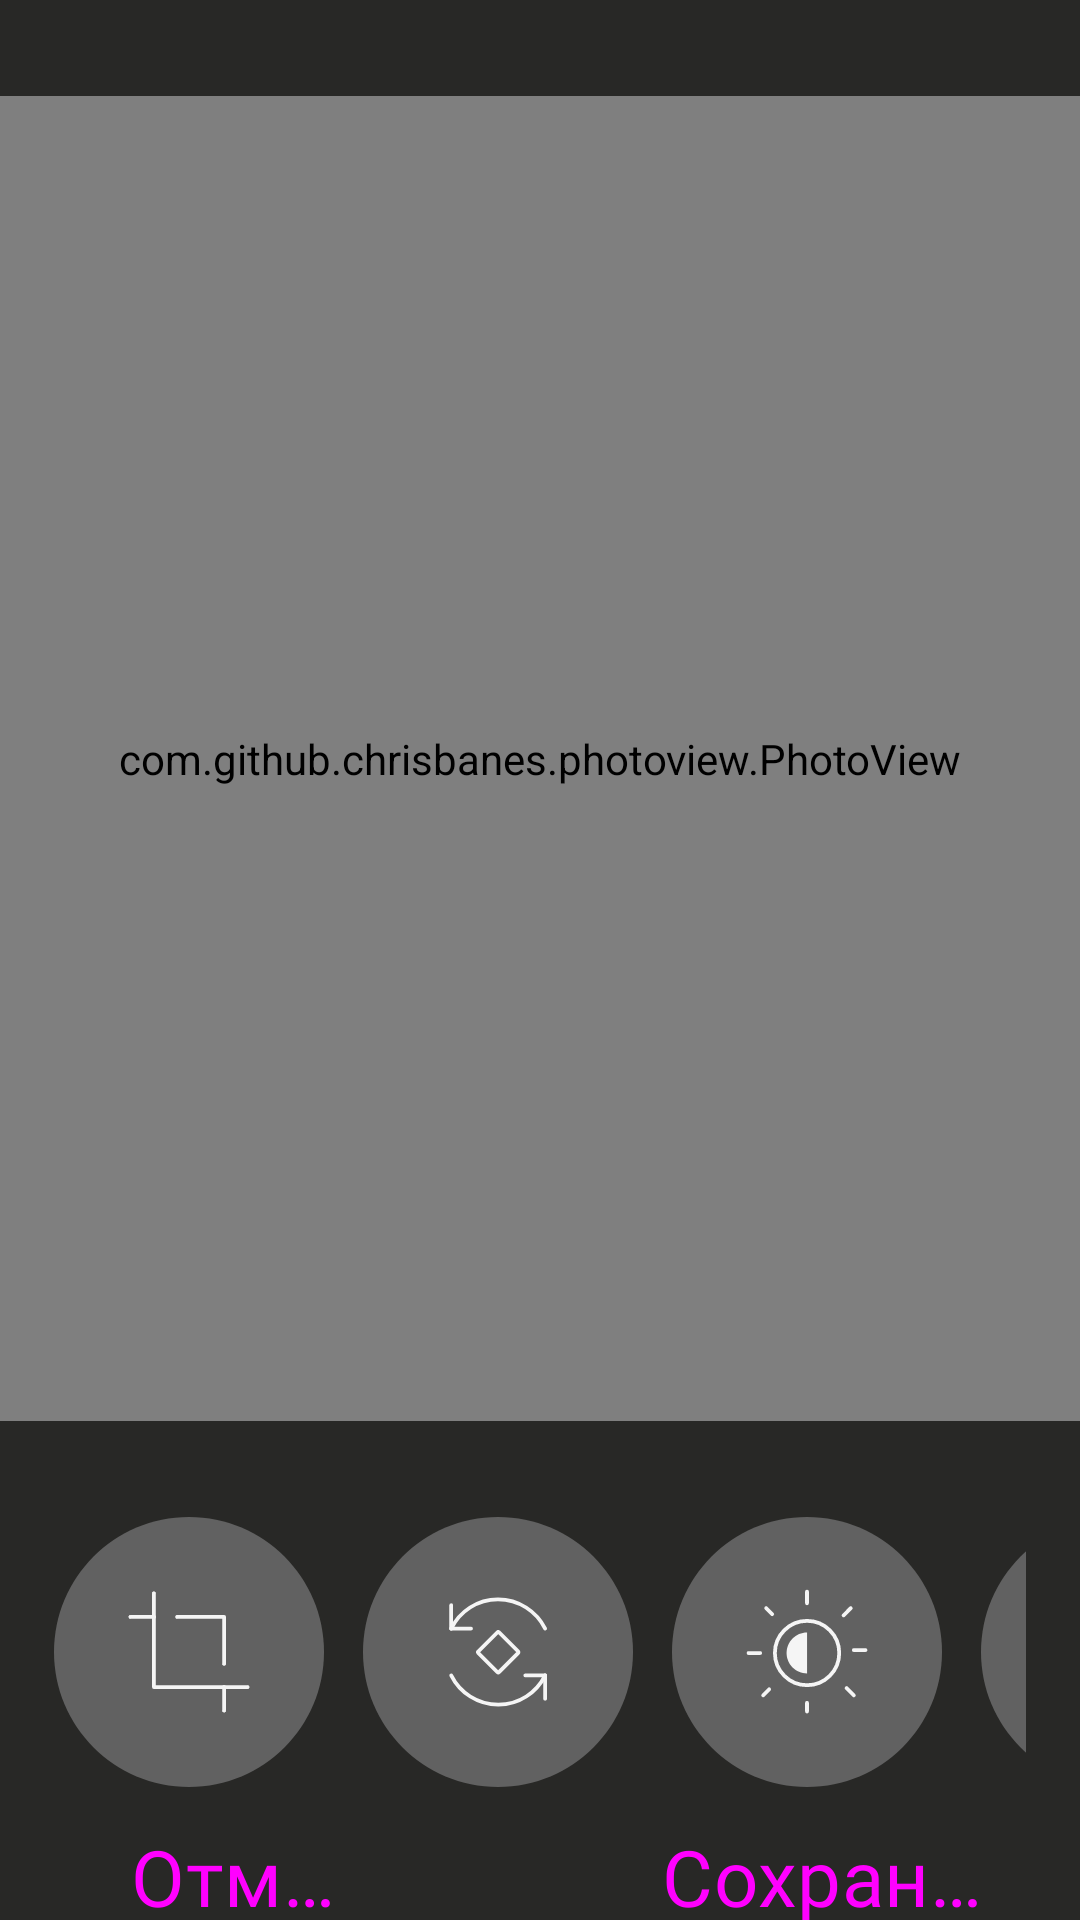

Layout XML and referenced resources for this Android screen:
<!-- AndroidManifest.xml: application theme Theme.BubblePhoto -->
<!-- res/layout/activity_main.xml -->
<?xml version="1.0" encoding="utf-8"?>
<androidx.constraintlayout.widget.ConstraintLayout xmlns:android="http://schemas.android.com/apk/res/android"
    xmlns:app="http://schemas.android.com/apk/res-auto"
    xmlns:tools="http://schemas.android.com/tools"
    android:id="@+id/main"
    android:layout_width="match_parent"
    android:layout_height="match_parent"
    android:background="@color/bg_dark"
    tools:context=".MainActivity">

    <androidx.constraintlayout.widget.Guideline
        android:id="@+id/guideline_photoViewStart"
        android:layout_width="wrap_content"
        android:layout_height="wrap_content"
        android:orientation="horizontal"
        app:layout_constraintGuide_begin="0dp"
        app:layout_constraintGuide_percent="0.05" />

    <androidx.constraintlayout.widget.Guideline
        android:id="@+id/guideline_photoViewEnd"
        android:layout_width="wrap_content"
        android:layout_height="wrap_content"
        android:orientation="horizontal"
        app:layout_constraintGuide_begin="0dp"
        app:layout_constraintGuide_percent="0.74" />

    <androidx.constraintlayout.widget.Guideline
        android:id="@+id/guideline_scrollStartTop"
        android:layout_width="wrap_content"
        android:layout_height="wrap_content"
        android:orientation="horizontal"
        app:layout_constraintGuide_begin="0dp"
        app:layout_constraintGuide_percent="0.79" />

    <androidx.constraintlayout.widget.Guideline
        android:id="@+id/guideline_scrollStartLeft"
        android:layout_width="wrap_content"
        android:layout_height="wrap_content"
        android:orientation="vertical"
        app:layout_constraintGuide_begin="0dp"
        app:layout_constraintGuide_percent="0.05" />

    <androidx.constraintlayout.widget.Guideline
        android:id="@+id/guideline_scrollEndRight"
        android:layout_width="wrap_content"
        android:layout_height="wrap_content"
        android:orientation="vertical"
        app:layout_constraintGuide_begin="0dp"
        app:layout_constraintGuide_percent="0.95" />

    <androidx.constraintlayout.widget.Guideline
        android:id="@+id/guideline_buttonsStartTop"
        android:layout_width="wrap_content"
        android:layout_height="wrap_content"
        android:orientation="horizontal"
        app:layout_constraintGuide_begin="0dp"
        app:layout_constraintGuide_percent="0.94" />

    <androidx.constraintlayout.widget.Guideline
        android:id="@+id/guideline_CancelEndRight"
        android:layout_width="wrap_content"
        android:layout_height="wrap_content"
        android:orientation="vertical"
        app:layout_constraintGuide_begin="0dp"
        app:layout_constraintGuide_percent="0.36" />

    <androidx.constraintlayout.widget.Guideline
        android:id="@+id/guideline_SaveStartLeft"
        android:layout_width="wrap_content"
        android:layout_height="wrap_content"
        android:orientation="vertical"
        app:layout_constraintGuide_begin="0dp"
        app:layout_constraintGuide_percent="0.55" />


    <com.github.chrisbanes.photoview.PhotoView
        android:id="@+id/photo_view"
        android:layout_width="0dp"
        android:layout_height="0dp"
        app:layout_constraintTop_toBottomOf="@id/guideline_photoViewStart"
        app:layout_constraintBottom_toTopOf="@id/guideline_photoViewEnd"
        app:layout_constraintEnd_toEndOf="parent"
        app:layout_constraintStart_toStartOf="parent"
        tools:srcCompat="@tools:sample/avatars" />

    <HorizontalScrollView
        android:id="@+id/horizontalScrollView"
        android:layout_width="0dp"
        android:layout_height="@dimen/button_size"
        android:scrollbars="none"
        app:layout_constraintTop_toBottomOf="@id/guideline_scrollStartTop"
        app:layout_constraintLeft_toRightOf="@id/guideline_scrollStartLeft"
        app:layout_constraintRight_toLeftOf="@id/guideline_scrollEndRight"

        >


        <LinearLayout
            android:layout_width="wrap_content"
            android:layout_height="match_parent"
            android:orientation="horizontal"
            tools:layout_editor_absoluteX="10dp"
            tools:layout_editor_absoluteY="288dp">

            <ImageButton
                android:id="@+id/button_cut"
                android:layout_width="@dimen/button_size"
                android:layout_height="@dimen/button_size"
                android:layout_marginEnd="@dimen/button_margin"
                android:layout_weight="1"
                android:background="@drawable/cut"
                app:rippleColor="@color/bg_buttons" />

            <ImageButton
                android:id="@+id/button_rotate"
                android:layout_width="@dimen/button_size"
                android:layout_height="@dimen/button_size"
                android:layout_marginEnd="@dimen/button_margin"
                android:layout_weight="1"
                android:background="@drawable/rotate"
                app:rippleColor="@color/bg_buttons" />

            <ImageButton
                android:id="@+id/button_brightness"
                android:layout_width="@dimen/button_size"
                android:layout_height="@dimen/button_size"
                android:layout_marginEnd="@dimen/button_margin"
                android:layout_weight="1"
                android:background="@drawable/brightness"
                app:rippleColor="@color/bg_buttons" />

            <ImageButton
                android:id="@+id/button_contrast"
                android:layout_width="@dimen/button_size"
                android:layout_height="@dimen/button_size"
                android:layout_marginEnd="@dimen/button_margin"
                android:layout_weight="1"
                android:background="@drawable/contrast"
                app:rippleColor="@color/bg_buttons" />

            <ImageButton
                android:id="@+id/button_temperature"
                android:layout_width="@dimen/button_size"
                android:layout_height="@dimen/button_size"
                android:layout_marginEnd="@dimen/button_margin"
                android:layout_weight="1"
                android:background="@drawable/temperature"
                app:rippleColor="@color/bg_buttons" />

            <ImageButton
                android:id="@+id/button_sharpness"
                android:layout_width="@dimen/button_size"
                android:layout_height="@dimen/button_size"
                android:layout_marginEnd="@dimen/button_margin"
                android:layout_weight="1"
                android:background="@drawable/sharpness"
                app:rippleColor="@color/bg_buttons" />

            <ImageButton
                android:id="@+id/button_exposure"
                android:layout_width="@dimen/button_size"
                android:layout_height="@dimen/button_size"
                android:layout_marginEnd="@dimen/button_margin"
                android:layout_weight="1"
                android:background="@drawable/exposure"
                app:rippleColor="@color/bg_buttons" />

            <ImageButton
                android:id="@+id/button_filters"
                android:layout_width="@dimen/button_size"
                android:layout_height="@dimen/button_size"
                android:layout_marginEnd="@dimen/button_margin"
                android:layout_weight="1"
                android:background="@drawable/filters"
                app:rippleColor="@color/bg_buttons" />

            <ImageButton
                android:id="@+id/button_blur"
                android:layout_width="@dimen/button_size"
                android:layout_height="@dimen/button_size"

                android:layout_weight="1"
                android:background="@drawable/blur"
                app:rippleColor="@color/bg_buttons"/>
            


            
        </LinearLayout>
    </HorizontalScrollView>

    <Button
        android:id="@+id/button_cancel"
        style="?android:attr/buttonBarButtonStyle"
        android:layout_width="0dp"
        android:layout_height="wrap_content"
        android:backgroundTint="@color/bg_dark"
        android:fontFamily="@font/montserrat"
        android:text="@string/button_cancel_text"
        android:textColor="@color/text_default"
        android:textSize="@dimen/text_size"
        app:layout_constraintTop_toBottomOf="@id/guideline_buttonsStartTop"
        app:layout_constraintLeft_toRightOf="@id/guideline_scrollStartLeft"
        app:layout_constraintRight_toLeftOf="@id/guideline_CancelEndRight"
        app:rippleColor="@color/bg_buttons" />

    <Button
        android:id="@+id/button_save"
        style="?android:attr/buttonBarButtonStyle"
        android:layout_width="0dp"
        android:layout_height="wrap_content"
        android:backgroundTint="@color/bg_dark"
        android:fontFamily="@font/montserrat"
        android:text="@string/button_save_text"
        android:textColor="@color/text_disable"
        android:textSize="@dimen/text_size"
        app:layout_constraintTop_toBottomOf="@id/guideline_buttonsStartTop"
        app:layout_constraintLeft_toRightOf="@id/guideline_SaveStartLeft"
        app:layout_constraintRight_toLeftOf="@id/guideline_scrollEndRight"
        app:rippleColor="@color/bg_buttons" />

    <TextView
        android:id="@+id/WhatsOperations"
        android:layout_width="wrap_content"
        android:layout_height="wrap_content"
        android:text=""
        android:textColor="@color/text_default"
        android:textSize="@dimen/text_size_action"
        app:layout_constraintBottom_toTopOf="@+id/guideline_photoViewStart"
        app:layout_constraintEnd_toEndOf="parent"
        app:layout_constraintStart_toStartOf="parent"
        app:layout_constraintTop_toTopOf="parent" />


</androidx.constraintlayout.widget.ConstraintLayout>
<!-- resources referenced by this layout -->
<resources>
  <color name="bg_buttons">#616161</color>
  <color name="bg_dark">#282826</color>
  <dimen name="button_margin">13dp</dimen>
  <dimen name="button_size">90dp</dimen>
  <dimen name="text_size">26sp</dimen>
  <dimen name="text_size_action">22sp</dimen>
  <!-- drawable exposure (drawable) -->
  <vector xmlns:android="http://schemas.android.com/apk/res/android"
      android:width="500dp"
      android:height="500dp"
      android:viewportWidth="500"
      android:viewportHeight="500">
    <group>
      <clip-path
          android:pathData="M500,0H0V500H500V0Z"/>
      <path
          android:pathData="M250,500C388.07,500 500,388.07 500,250C500,111.93 388.07,0 250,0C111.93,0 0,111.93 0,250C0,388.07 111.93,500 250,500Z"
          android:fillColor="#616161"/>
      <group>
        <clip-path
            android:pathData="M380,120H120V380H380V120Z"/>
        <path
            android:pathData="M358.33,250C358.33,190.16 309.83,141.66 250,141.66C190.17,141.66 141.67,190.16 141.67,250C141.67,309.83 190.17,358.33 250,358.33C309.83,358.33 358.33,309.83 358.33,250Z"
            android:strokeLineJoin="round"
            android:strokeWidth="7"
            android:fillColor="#00000000"
            android:strokeColor="#F5F5F5"/>
        <path
            android:pathData="M250,185C214.1,185 185,214.1 185,250C185,285.89 214.1,315 250,315V185Z"
            android:strokeLineJoin="round"
            android:strokeWidth="7"
            android:fillColor="#00000000"
            android:strokeColor="#F5F5F5"/>
      </group>
    </group>
  </vector>
  <!-- drawable sharpness (drawable) -->
  <vector xmlns:android="http://schemas.android.com/apk/res/android"
      android:width="500dp"
      android:height="500dp"
      android:viewportWidth="500"
      android:viewportHeight="500">
    <group>
      <clip-path
          android:pathData="M500,0H0V500H500V0Z"/>
      <path
          android:pathData="M250,500C388.07,500 500,388.07 500,250C500,111.93 388.07,0 250,0C111.93,0 0,111.93 0,250C0,388.07 111.93,500 250,500Z"
          android:fillColor="#616161"/>
      <group>
        <clip-path
            android:pathData="M380,120H120V380H380V120Z"/>
        <path
            android:pathData="M347.5,309.58L250,141.67L152.5,309.58L250,358.33L347.5,309.58Z"
            android:strokeLineJoin="round"
            android:strokeWidth="7"
            android:fillColor="#00000000"
            android:strokeColor="#F5F5F5"/>
        <path
            android:pathData="M250,141.67V358.33"
            android:strokeLineJoin="round"
            android:strokeWidth="7"
            android:fillColor="#00000000"
            android:strokeColor="#F5F5F5"
            android:strokeLineCap="round"/>
      </group>
    </group>
  </vector>
  <string name="button_cancel_text">Отмена</string>
  <string name="button_save_text">Сохранить</string>
  <style name="Theme.BubblePhoto" parent="Base.Theme.BubblePhoto" />
  <style name="Base.Theme.BubblePhoto" parent="Theme.Material3.DayNight.NoActionBar">
          
          
      </style>
</resources>
